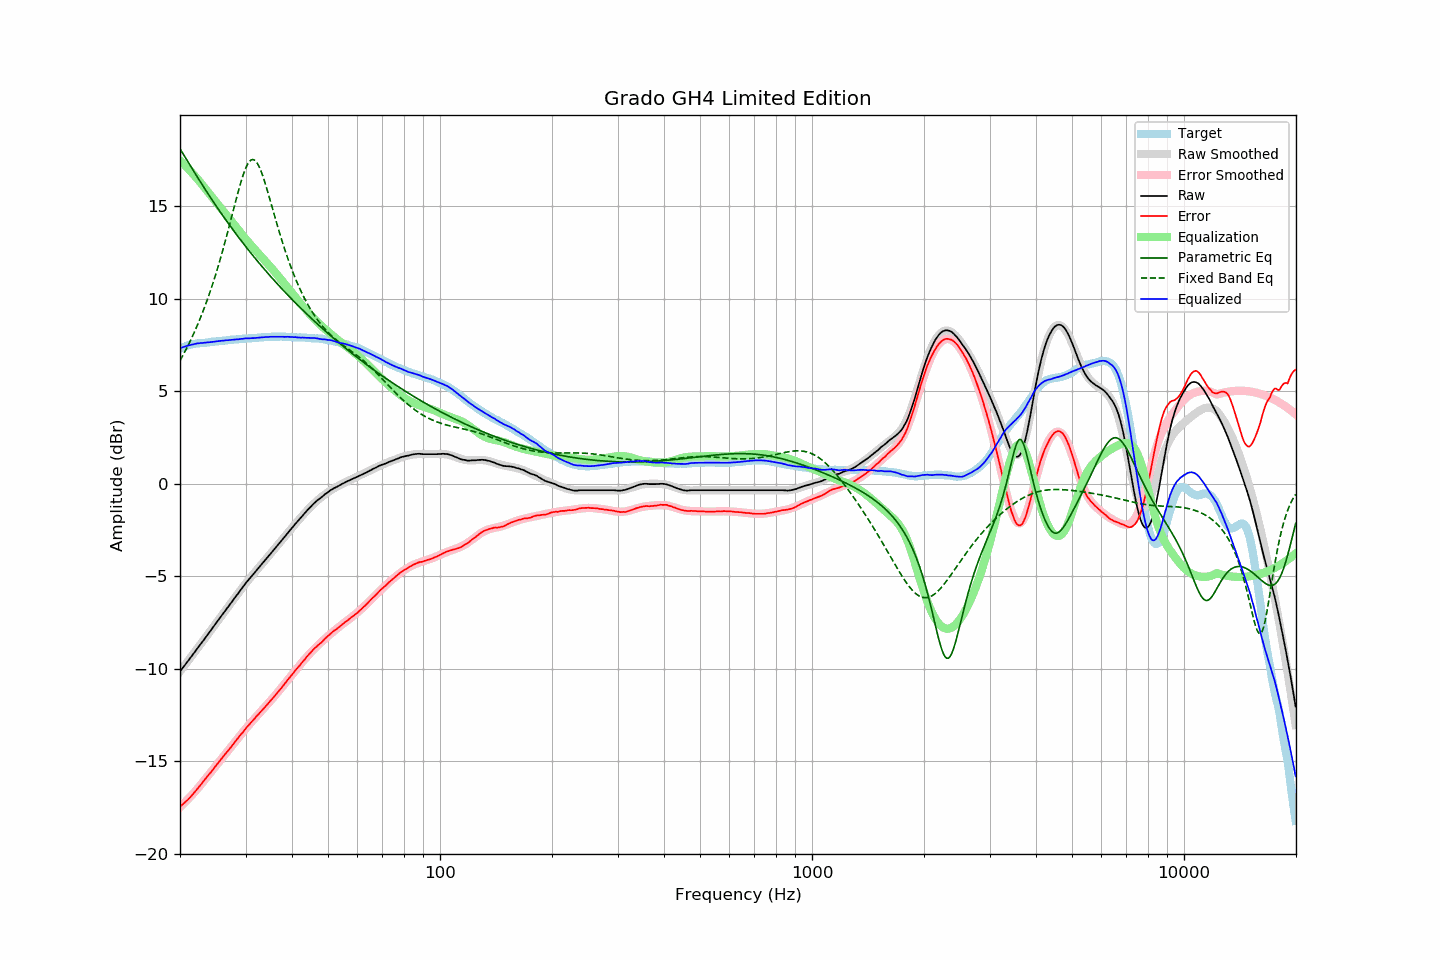

Values plotted in this chart, from the file beside it:
frequency, raw, error, smoothed, error_smoothed, equalization, parametric_eq, fixed_band_eq, equalized_raw, equalized_smoothed, target
20.00, -10.14, -17.46, -10.14, -17.48, 17.48, 18.12, 6.66, 7.33, 7.33, 7.31
20.20, -10.03, -17.39, -10.03, -17.40, 17.40, 17.97, 6.82, 7.36, 7.37, 7.35
20.40, -9.91, -17.30, -9.92, -17.31, 17.31, 17.83, 6.98, 7.40, 7.39, 7.39
20.61, -9.81, -17.23, -9.80, -17.23, 17.23, 17.69, 7.14, 7.42, 7.42, 7.42
20.81, -9.68, -17.14, -9.69, -17.14, 17.14, 17.55, 7.31, 7.45, 7.45, 7.46
21.02, -9.57, -17.07, -9.57, -17.05, 17.05, 17.41, 7.48, 7.47, 7.47, 7.50
21.23, -9.45, -16.97, -9.46, -16.96, 16.96, 17.26, 7.66, 7.50, 7.50, 7.52
21.44, -9.34, -16.88, -9.34, -16.86, 16.86, 17.12, 7.84, 7.52, 7.52, 7.54
21.66, -9.23, -16.78, -9.23, -16.77, 16.77, 16.98, 8.03, 7.54, 7.54, 7.56
21.87, -9.11, -16.68, -9.11, -16.67, 16.67, 16.84, 8.22, 7.56, 7.56, 7.57
22.09, -8.99, -16.58, -9.00, -16.57, 16.57, 16.70, 8.42, 7.58, 7.58, 7.59
22.31, -8.87, -16.47, -8.88, -16.47, 16.47, 16.56, 8.62, 7.60, 7.59, 7.60
22.54, -8.77, -16.37, -8.76, -16.37, 16.37, 16.42, 8.83, 7.60, 7.60, 7.60
22.76, -8.64, -16.26, -8.65, -16.26, 16.26, 16.29, 9.04, 7.62, 7.61, 7.61
22.99, -8.53, -16.15, -8.53, -16.15, 16.15, 16.15, 9.26, 7.62, 7.62, 7.61
23.22, -8.41, -16.04, -8.41, -16.04, 16.04, 16.01, 9.49, 7.63, 7.63, 7.62
23.45, -8.29, -15.93, -8.30, -15.94, 15.94, 15.88, 9.72, 7.64, 7.64, 7.63
23.69, -8.18, -15.82, -8.18, -15.83, 15.83, 15.74, 9.96, 7.65, 7.65, 7.64
23.92, -8.06, -15.71, -8.06, -15.72, 15.72, 15.61, 10.21, 7.65, 7.66, 7.65
24.16, -7.94, -15.61, -7.94, -15.61, 15.61, 15.48, 10.46, 7.66, 7.67, 7.67
24.40, -7.82, -15.51, -7.82, -15.50, 15.50, 15.35, 10.72, 7.67, 7.68, 7.69
24.65, -7.71, -15.39, -7.70, -15.39, 15.39, 15.22, 10.99, 7.68, 7.69, 7.69
24.89, -7.58, -15.28, -7.58, -15.28, 15.28, 15.09, 11.26, 7.70, 7.70, 7.70
25.14, -7.46, -15.17, -7.47, -15.17, 15.17, 14.96, 11.55, 7.71, 7.71, 7.71
25.39, -7.34, -15.06, -7.35, -15.06, 15.06, 14.83, 11.84, 7.72, 7.72, 7.71
25.65, -7.23, -14.96, -7.23, -14.96, 14.96, 14.71, 12.13, 7.73, 7.73, 7.73
25.91, -7.11, -14.84, -7.11, -14.85, 14.85, 14.58, 12.44, 7.74, 7.74, 7.73
26.16, -6.99, -14.73, -6.99, -14.74, 14.74, 14.46, 12.75, 7.75, 7.75, 7.74
26.43, -6.88, -14.63, -6.88, -14.63, 14.63, 14.33, 13.07, 7.75, 7.75, 7.75
26.69, -6.75, -14.51, -6.76, -14.52, 14.52, 14.21, 13.39, 7.77, 7.76, 7.76
26.96, -6.65, -14.42, -6.64, -14.41, 14.41, 14.09, 13.72, 7.77, 7.77, 7.78
27.23, -6.53, -14.31, -6.52, -14.30, 14.30, 13.97, 14.06, 7.78, 7.78, 7.79
27.50, -6.41, -14.20, -6.41, -14.19, 14.19, 13.85, 14.40, 7.79, 7.79, 7.79
27.77, -6.29, -14.09, -6.29, -14.09, 14.09, 13.73, 14.74, 7.79, 7.80, 7.79
28.05, -6.17, -13.99, -6.17, -13.98, 13.98, 13.61, 15.07, 7.80, 7.81, 7.81
28.33, -6.05, -13.86, -6.05, -13.87, 13.87, 13.50, 15.41, 7.81, 7.81, 7.81
28.62, -5.95, -13.76, -5.94, -13.76, 13.76, 13.38, 15.73, 7.81, 7.82, 7.82
28.90, -5.82, -13.65, -5.82, -13.65, 13.65, 13.27, 16.05, 7.83, 7.83, 7.83
29.19, -5.70, -13.53, -5.71, -13.54, 13.54, 13.15, 16.35, 7.84, 7.84, 7.82
29.48, -5.59, -13.45, -5.60, -13.44, 13.44, 13.04, 16.63, 7.84, 7.84, 7.85
29.78, -5.48, -13.33, -5.48, -13.33, 13.33, 12.93, 16.88, 7.86, 7.85, 7.85
30.08, -5.36, -13.22, -5.37, -13.23, 13.23, 12.82, 17.10, 7.87, 7.85, 7.86
30.38, -5.26, -13.11, -5.26, -13.12, 13.12, 12.71, 17.28, 7.87, 7.86, 7.86
30.68, -5.15, -13.03, -5.16, -13.02, 13.02, 12.60, 17.41, 7.87, 7.87, 7.87
30.99, -5.05, -12.92, -5.05, -12.92, 12.92, 12.49, 17.50, 7.88, 7.87, 7.87
31.30, -4.95, -12.83, -4.94, -12.82, 12.82, 12.38, 17.54, 7.88, 7.88, 7.88
31.61, -4.84, -12.73, -4.84, -12.73, 12.73, 12.28, 17.52, 7.88, 7.89, 7.89
31.93, -4.74, -12.63, -4.73, -12.63, 12.63, 12.17, 17.46, 7.89, 7.90, 7.89
32.24, -4.63, -12.53, -4.63, -12.53, 12.53, 12.06, 17.35, 7.90, 7.90, 7.89
32.57, -4.54, -12.44, -4.53, -12.44, 12.44, 11.96, 17.19, 7.90, 7.91, 7.91
32.89, -4.42, -12.34, -4.43, -12.34, 12.34, 11.86, 17.00, 7.92, 7.92, 7.92
33.22, -4.32, -12.25, -4.32, -12.25, 12.25, 11.75, 16.77, 7.92, 7.92, 7.92
33.55, -4.22, -12.15, -4.22, -12.15, 12.15, 11.65, 16.52, 7.93, 7.93, 7.93
33.89, -4.11, -12.05, -4.12, -12.05, 12.05, 11.55, 16.25, 7.94, 7.93, 7.94
34.23, -4.02, -11.96, -4.02, -11.96, 11.96, 11.45, 15.96, 7.94, 7.94, 7.94
34.57, -3.91, -11.86, -3.91, -11.86, 11.86, 11.35, 15.66, 7.94, 7.95, 7.95
34.92, -3.81, -11.75, -3.81, -11.76, 11.76, 11.25, 15.36, 7.95, 7.95, 7.95
35.27, -3.71, -11.66, -3.71, -11.66, 11.66, 11.16, 15.05, 7.95, 7.95, 7.95
35.62, -3.61, -11.56, -3.60, -11.56, 11.56, 11.06, 14.75, 7.95, 7.96, 7.96
35.97, -3.50, -11.46, -3.50, -11.46, 11.46, 10.96, 14.44, 7.95, 7.96, 7.95
... 635 more rows
